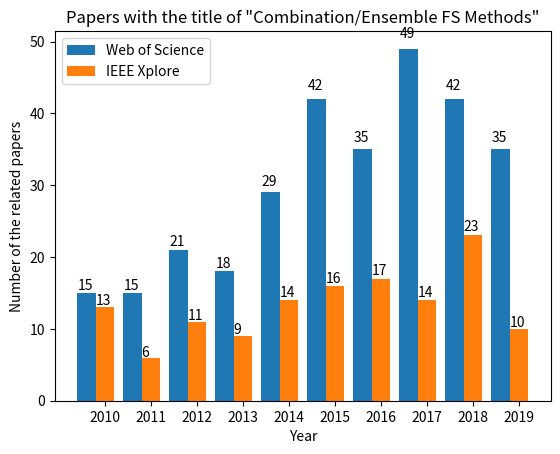

Recreate this plot in Python.
import matplotlib.pyplot as plt


def auto_label(rects):
    for rect in rects:
        height = rect.get_height()
        plt.text(rect.get_x() + rect.get_width()/2. - 0.2, 1.03*height, '%s' % int(height))


name_list = ['2010', '2011', '2012', '2013', '2014', '2015', '2016', '2017', '2018', '2019']
num_WS = [15, 15, 21, 18, 29, 42, 35, 49, 42, 35]
num_IEEE = [13, 6, 11, 9, 14, 16, 17, 14, 23, 10]

x = list(range(len(num_WS)))

total_width, n = 0.8, 2
width = total_width / n

# plt.bar(x, num_WS, width=width, label='Web of Science', fc='b')
WS = plt.bar(x, num_WS, width=width, label='Web of Science')
for i in range(len(x)):
    x[i] = x[i] + width
# plt.bar(x, num_IEEE, width=width, label='IEEE Xplore', tick_label=name_list, fc='r')
IEEE = plt.bar(x, num_IEEE, width=width, label='IEEE Xplore', tick_label=name_list)

auto_label(WS)
auto_label(IEEE)

plt.legend(loc='best')
plt.xlabel('Year')
plt.ylabel('Number of the related papers')
plt.title('Papers with the title of "Combination/Ensemble FS Methods"')
plt.show()
